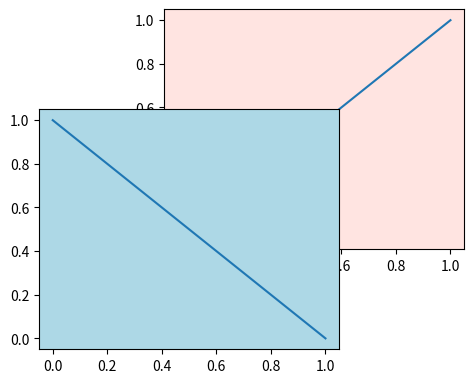

Write the Python code that produced this figure.
# Overlapping axes: which one is on top (add order vs set_zorder), with opaque backgrounds.
import matplotlib.pyplot as plt

fig = plt.figure(figsize=(5, 4))
a = fig.add_axes([0.1, 0.1, 0.6, 0.6], facecolor="lightblue")
b = fig.add_axes([0.35, 0.35, 0.6, 0.6], facecolor="mistyrose")
a.plot([0, 1], [1, 0])
b.plot([0, 1], [0, 1])
fig.savefig("b_on_top.png")
a.set_zorder(1)
fig.savefig("a_on_top.png")
print(a.get_zorder(), b.get_zorder(), [ax.get_zorder() for ax in fig.axes])
fig.savefig("axes_zorder_overlap_small.png", dpi=40)
print(fig.get_size_inches(), len(fig.axes))
